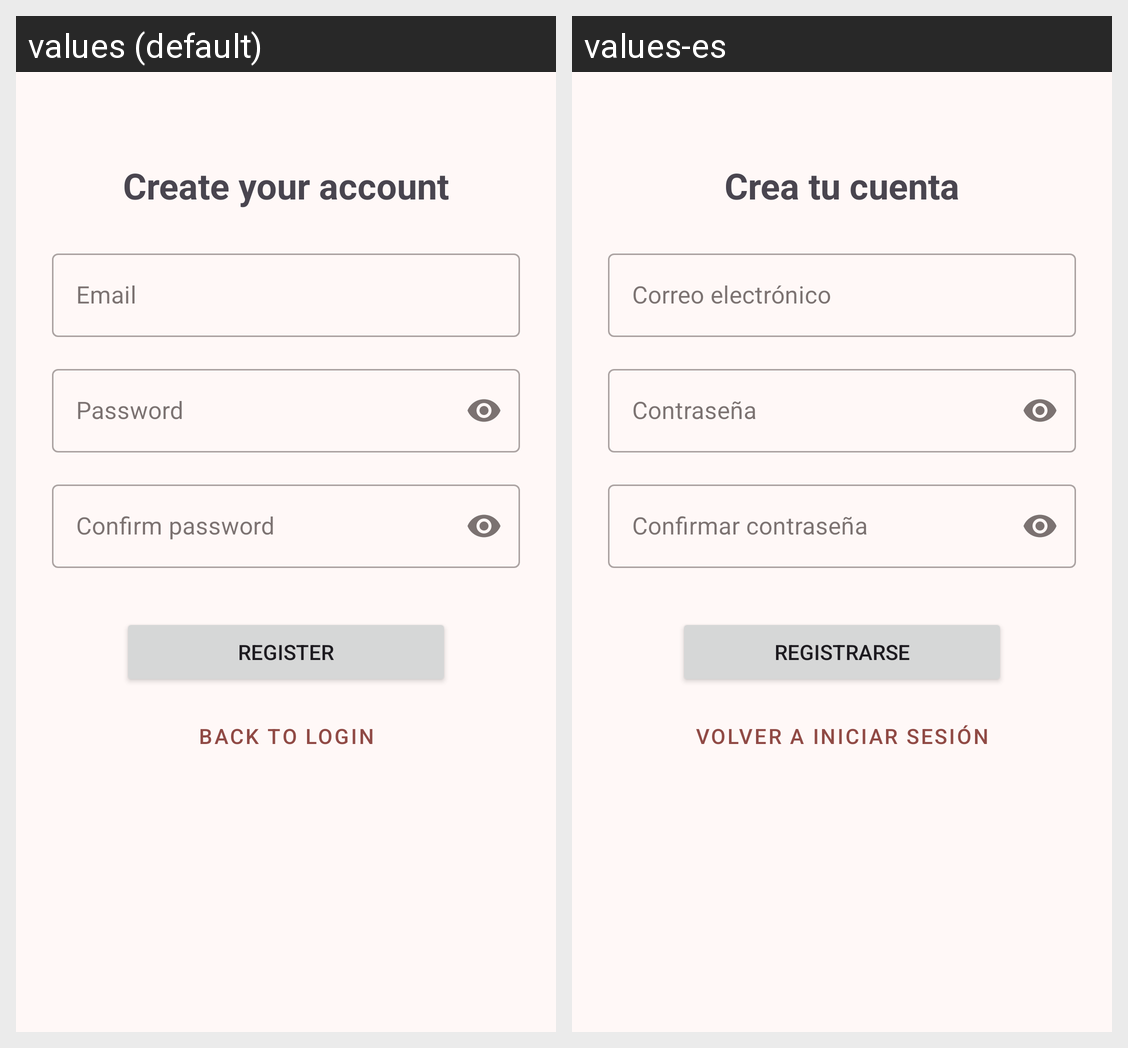

Here is an Android app screen in its default locale and in the app's own translations. Write out the translated-string differences for the strings that appear on this screen.
Android screen res/layout/fragment_register.xml rendered under 2 locales, left to right: values (default), values-es. Device: Nexus 5 (rendered at 1080×1920; each locale shown at half size, 540×960, under a caption strip naming it); theme Theme.DADMProyecto.
Strings drawn on this screen, with the default value and each locale's value (text and hints the layout hard-codes, and strings that could not be matched under every locale, appear in the picture but are not listed):

registerTitle
  values: Create your account
  values-es: Crea tu cuenta

email
  values: Email
  values-es: Correo electrónico

password
  values: Password
  values-es: Contraseña

confirm_password
  values: Confirm password
  values-es: Confirmar contraseña

register
  values: Register
  values-es: Registrarse

back_to_login
  values: Back to login
      
  values-es: Volver a iniciar sesión
